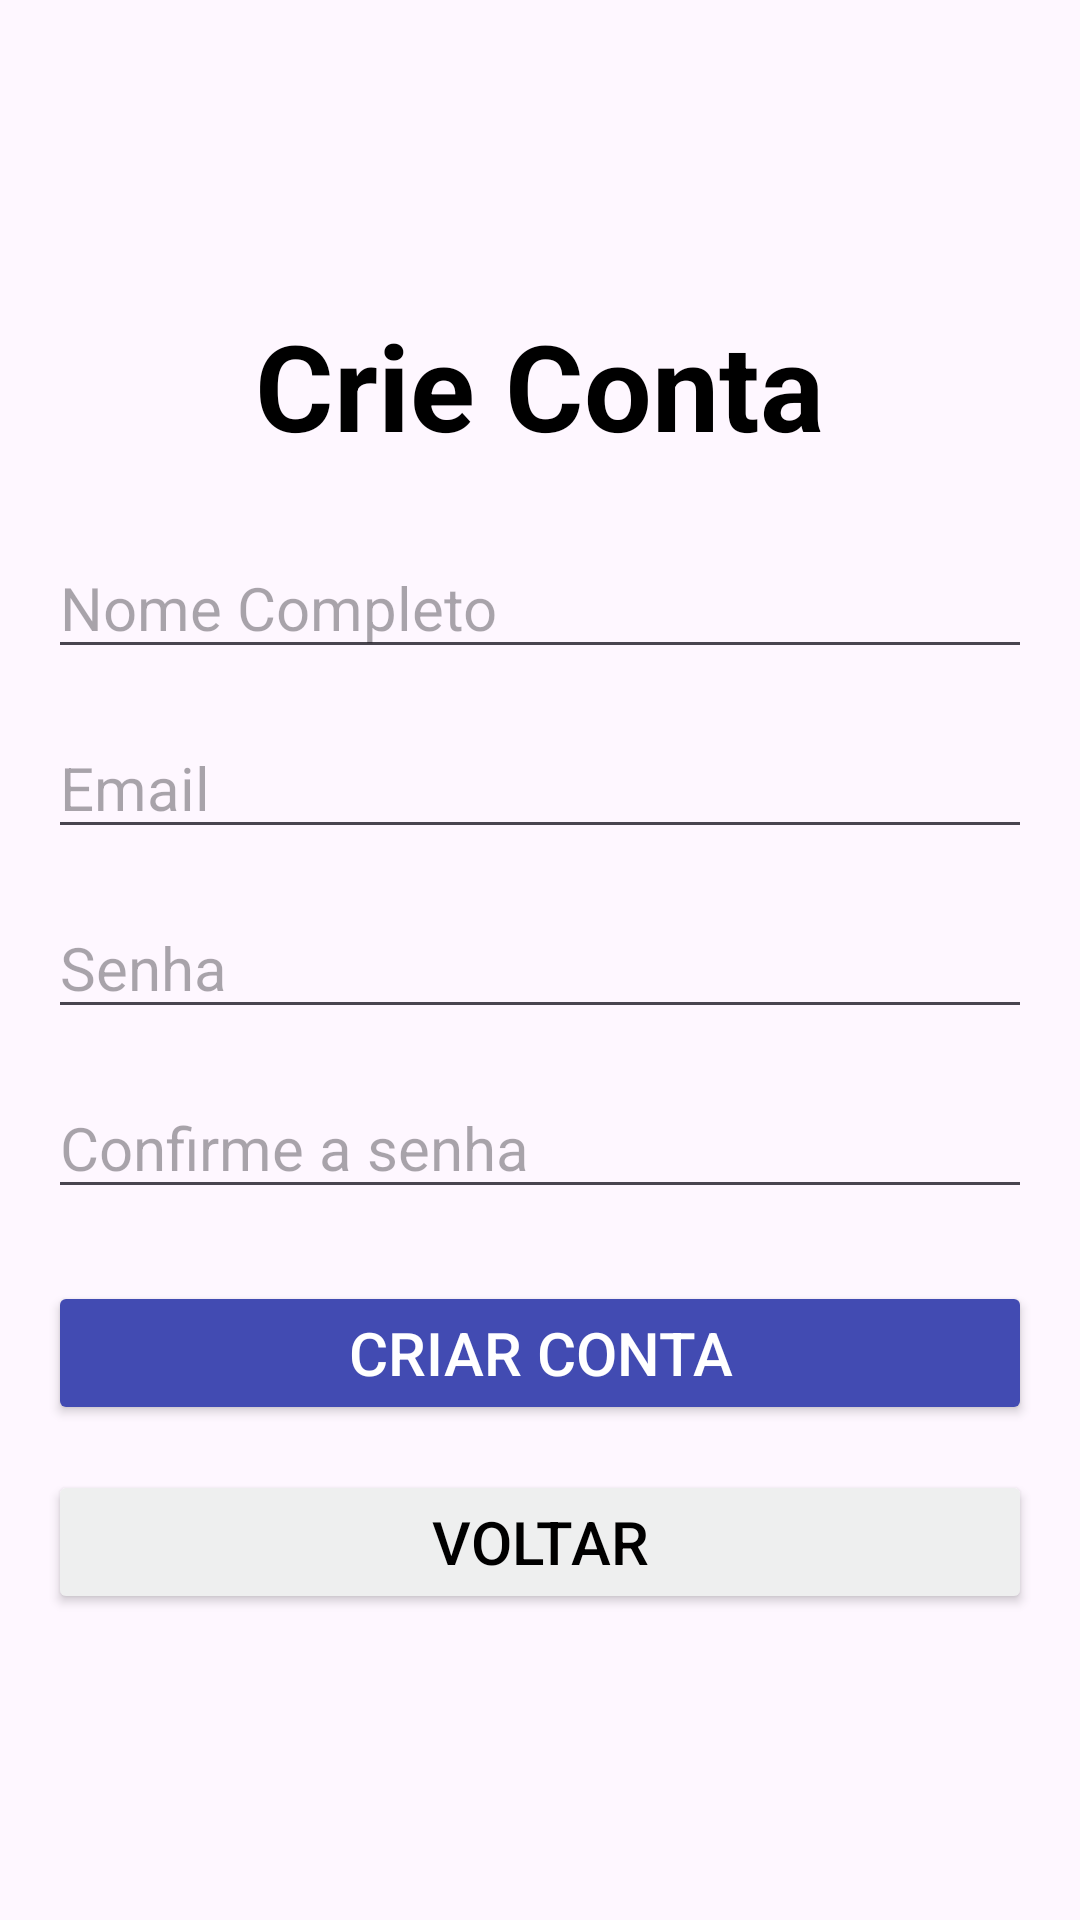

This screen was rendered from an Android layout file. Write that file and the resources it references.
<!-- AndroidManifest.xml: application theme Theme.Lista_compra -->
<!-- res/layout/activity_cadastrar_user.xml -->
<?xml version="1.0" encoding="utf-8"?>
<LinearLayout xmlns:android="http://schemas.android.com/apk/res/android"
    xmlns:app="http://schemas.android.com/apk/res-auto"
    xmlns:tools="http://schemas.android.com/tools"
    android:id="@+id/CadastroActivity"
    android:layout_width="match_parent"
    android:layout_height="match_parent"
    android:orientation="vertical"
    android:padding="16dp"
    android:gravity="center"
    tools:context=".usuario.cadastro.CadastroActivity">

    
    <TextView
        android:id="@+id/titulo"
        android:layout_width="wrap_content"
        android:layout_height="wrap_content"
        android:text="@string/crieContaTxt"
        android:textSize="40sp"
        android:textStyle="bold"
        android:textColor="@color/black"
        android:layout_marginBottom="24dp"/>

    
    <EditText
        android:id="@+id/nome_completo"
        android:layout_width="match_parent"
        android:layout_height="wrap_content"
        android:hint="@string/nomeCompleto"
        android:textSize="20sp"
        android:inputType="textPersonName"
        android:layout_marginBottom="16dp"/>

    
    <EditText
        android:id="@+id/Camp_email"
        android:layout_width="match_parent"
        android:layout_height="wrap_content"
        android:hint="@string/email"
        android:textSize="20sp"
        android:inputType="textEmailAddress"
        android:layout_marginBottom="16dp"/>

    
    <EditText
        android:id="@+id/Camp_senha"
        android:layout_width="match_parent"
        android:layout_height="wrap_content"
        android:hint="@string/senha"
        android:textSize="20sp"
        android:inputType="textPassword"
        android:layout_marginBottom="16dp"/>

    
    <EditText
        android:id="@+id/confirmar_senha"
        android:layout_width="match_parent"
        android:layout_height="wrap_content"
        android:hint="@string/senhaConfirmar"
        android:textSize="20sp"
        android:inputType="textPassword"
        android:layout_marginBottom="24dp"/>

    
    <Button
        android:id="@+id/botao_cadastro"
        android:layout_width="match_parent"
        android:layout_height="wrap_content"
        android:text="@string/criarContaTxt"
        android:textSize="20sp"
        android:textColor="@color/white"
        android:backgroundTint="@color/blue"
        />

    <Button
        android:id="@+id/retornar_login"
        android:layout_width="match_parent"
        android:layout_height="wrap_content"
        android:layout_marginTop="15dp"
        android:textSize="20sp"
        android:text="@string/voltar"
        android:textColor="@color/black"
        android:backgroundTint="@color/grey"/>
</LinearLayout>
<!-- resources referenced by this layout -->
<resources>
  <color name="black">#FF000000</color>
  <color name="blue">#424bb2</color>
  <color name="grey">#EEEFEF</color>
  <color name="white">#FFFFFFFF</color>
  <string name="criarContaTxt">Criar Conta</string>"
  <string name="crieContaTxt">Crie Conta</string>"
  <string name="email">Email</string>
  <string name="nomeCompleto">Nome Completo</string>
  <string name="senha">Senha</string>
  <string name="senhaConfirmar">Confirme a senha</string>
  <string name="voltar">Voltar</string>
  <style name="Theme.Lista_compra" parent="Base.Theme.Lista_compra" />
  <style name="Base.Theme.Lista_compra" parent="Theme.Material3.DayNight.NoActionBar">
          
          
      </style>
</resources>
